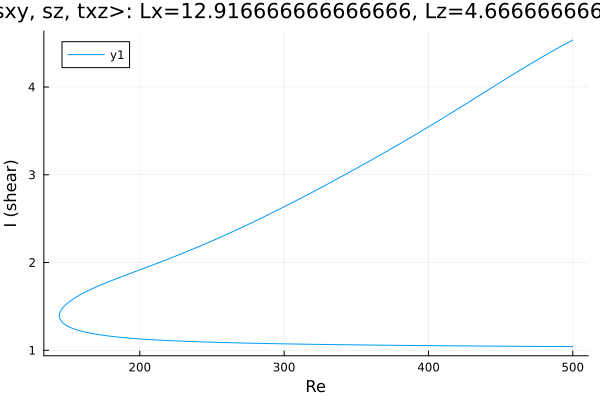

Source data for this figure (header and first rows):
Re, shear
500.0, 4.535
499.1, 4.527
497.7, 4.514
496.2, 4.502
494.8, 4.489
493.4, 4.477
492, 4.464
490.6, 4.451
489.2, 4.439
487.8, 4.426
486.3, 4.413
484.9, 4.399
483.5, 4.386
482.1, 4.373
480.7, 4.36
479.3, 4.346
477.9, 4.333
476.4, 4.319
475, 4.306
473.6, 4.292
472.2, 4.278
470.8, 4.264
469.4, 4.25
468, 4.236
466.5, 4.222
465.1, 4.208
463.7, 4.194
462.3, 4.18
460.9, 4.166
459.5, 4.152
458.1, 4.137
456.6, 4.123
455.2, 4.109
453.8, 4.094
452.4, 4.08
451, 4.065
449.6, 4.051
448.2, 4.036
446.7, 4.022
445.3, 4.007
444.9, 4.002
443.4, 3.988
442, 3.973
440.6, 3.959
439.2, 3.944
437.8, 3.929
436.4, 3.915
435, 3.9
433.5, 3.886
432.1, 3.871
430.7, 3.857
429.3, 3.842
427.9, 3.828
426.5, 3.813
425.1, 3.799
423.6, 3.784
422.2, 3.77
420.8, 3.755
419.4, 3.741
418, 3.726
... 508 more rows
